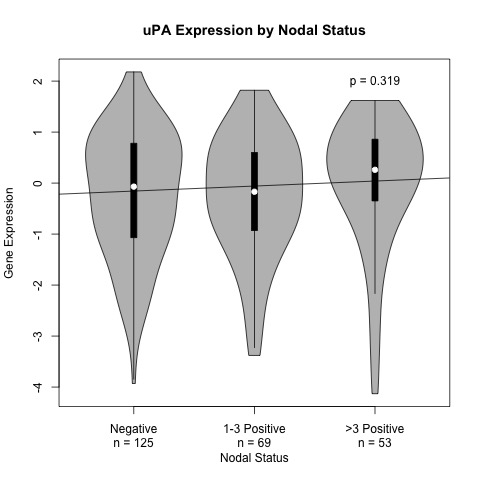

Data behind this chart, as committed beside it:
ID, uPA, uPAR, PAI_1, PAI_2, Nodal_Status, Nodes
477, 0.59, -0.36, 2.32, 0.28, 0, neg, 0+/33
567, -1.95, -0.27, 0.25, 1.04, 0, neg, 0+/17
575, 0.85, 0.47, 0.17, -0.34, 0, neg, 0+/8
631, -1.98, -0.26, -0.21, 0.17, 0, neg, 0+/11
659, 0.57, 1.16, 0.22, -0.59, 1, pos, 6+/13
710, -0.67, 0.8, -0.27, 0.03, 0, neg, 0+/7
714, -0.53, 0.95, 1.5, 0.84, 0, neg, 0+/9
722, -1, -0.36, -0.89, 0.08, 0, neg, 0+/27
732, -1.38, -0.68, 0.11, 0.85, 1, pos, 2+/12
752, 0.26, -0.31, 1.75, -0.35, 0, neg, 0+/3
763, 1.27, 0.43, 1.37, -1.06, 1, pos, 16/25
782, -0.07, 0.49, 1.04, 2.14, 0, neg, 0+/23
2303, 0.35, 1.3, 2.5, 0.25, 1, pos, 25+/25
2438, -3.52, 0.42, -0.72, -0.23, 1, pos,12+/16
2476, -0.04, -0.25, 1.29, -0.19, 1, pos,1+/17
2516, 0.26, 0.46, 0.19, -0.11, 1, pos, 24+/34
2567, -1.42, 0.4, -0.18, 0.86, 1, pos, 4+/21
2703, -3.93, -0.2, 0.01, 0.4, 0, neg, 0+/28
2870, 1.54, 1.57, 3.01, 0.55, 0, neg, 0+/2
2934, 0.01, 0.64, -0.34, -0.34, 1, pos, 31+/42
2986, 0.09, -0.22, -1.06, -0.41, 0, neg, 0+/17
2994, -0.07, 0, -0.75, 1.63, 0, neg, 0+/24
3047, 0.9, 0.11, 0.04, 0.01, 1, pos, 1+/10
3063, -0.17, 1.45, 1.52, -0.49, 1, pos,1+/17
3187, 1.59, 1.17, -0.04, 2.49, 1, pos, 4+/13
3209, 1.99, 0.01, 3.19, 2.14, 0, neg, 0+/27
3242, -1.7, -1.11, 1.16, -0.04, 0, pos, 1+/12
3251, 0.43, -0.6, 0.88, -0.5, 1, neg, 0+/10
3258, -2.47, -0.62, -1.42, 0.07, 0, neg, 0+/13
3264, -0.28, 1.37, -0.35, 3.92, 0, neg, 0+/15
3350, 1.71, 0.9, -0.11, -0.42, 0, neg,0+/12
3351, 1.62, 1.89, 1.62, -0.26, 1, pos, 5+/14
3395, -0.36, 0.57, -0.24, 0.08, 0, neg, 0+/24
3404, -2.7, -1.84, -1.4, -0.39, 1, neg, 0+/11
3407, 0.23, 1.79, 1.21, 0.32, 0, pos, 1+/15
3411, -0.16, 1.48, -0.47, -0.47, 1, pos, 14+/30
3415, -0.51, -0.26, 1.22, -0.64, 0, pos, 1+/11
3417, 0.96, 0.96, 1.85, 0.38, 0, neg, 0+/16
3423, -1.1, -0.47, -0.07, 0.18, 1, pos, 24+/26
4604, -0.82, -0.39, -0.22, -0.15, 1, neg, 0+/12
4640, -0.34, 0.15, -0.71, -0.48, 1, pos, 2+/2
4647, 0.06, 2.41, -0.18, 0.67, 1, pos,2+/14
4720, -0.33, -0.8, -0.53, -0.18, 1, pos, 4+/12
4775, 1.14, 0.26, -0.29, 1.18, 0, neg, 0+/15
4777, -1.64, -0.52, 1.43, 0.19, 0, neg, 0+/7
4796, -2.88, -0.97, -1.09, -0.01, 0, neg, 0+/23
4827, 0.4, 0.73, 1.41, 0.74, 0, neg, 0+/32
4940, -2.93, -1.19, 0.14, 0.98, 1, pos, 1+/15
4945, -1, -0.56, 0, -0.52, 0, neg, 0+/15
4965, 0.9, -0.43, -0.53, -0.14, 1, pos, 4+/9
4977, -2.37, -0.98, -1, -0.24, 0, neg, 0+/30
5043, -0.53, -0.17, -1.04, 0.06, 0, pos, 1+/11
5059, -0.68, -0.73, -0.59, -0.31, 0, neg, 0+/28
5089, 0.54, 0.3, 0.01, 4.62, 1, pos, 3+/17
5199, 1.11, 2.01, 0.95, 4.39, 1, pos, 5+/19
5217, 1.15, 0.25, 0.59, -0.66, 1, pos, 7+/33
5218, -0.71, 0.23, 0.5, 0.17, 1, pos, 1+/42
5219, -0.23, 0.79, -1.43, 1.19, 0, neg, 0+/12
5221, 2.18, 2.09, -0.17, 0.04, 0, neg, 0+/14
5262, 0.98, -0.12, -0.52, -0.6, 0, neg, 0+/16
... 187 more rows
